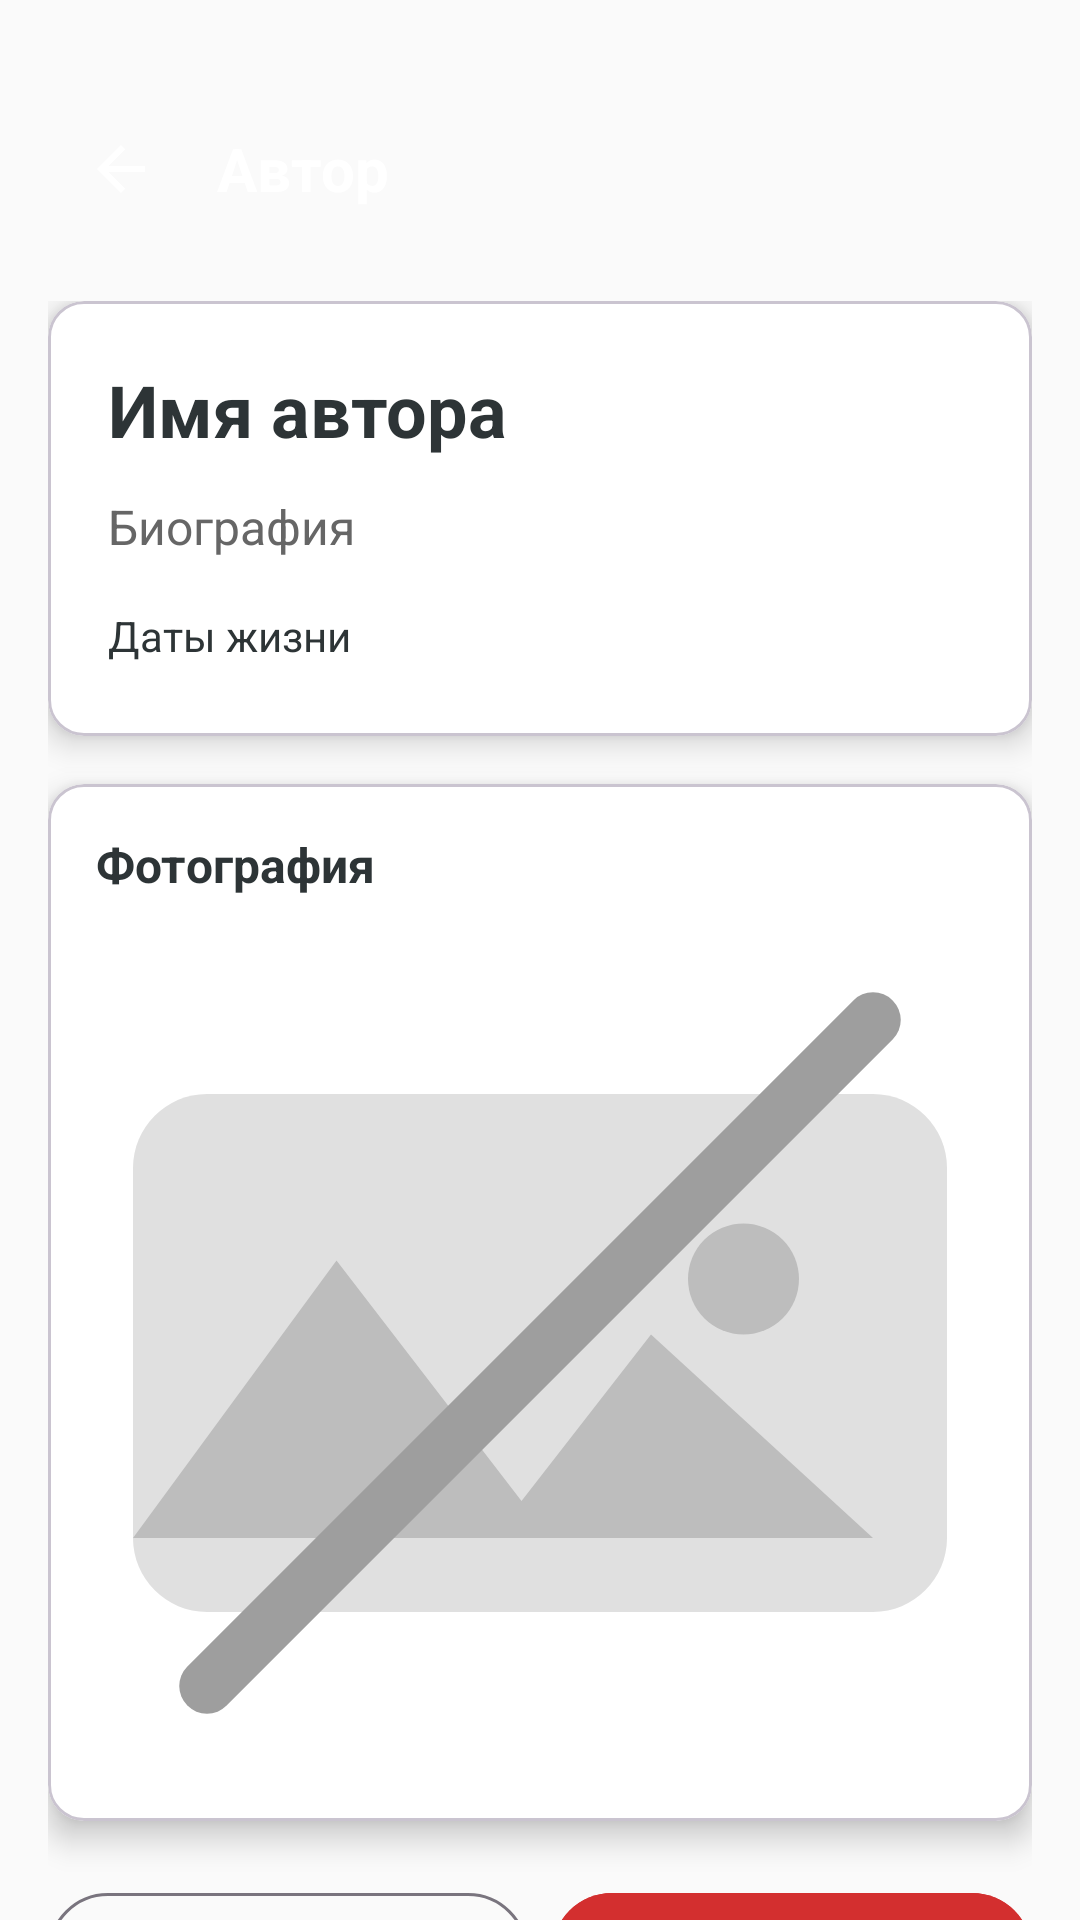

This screen was rendered from an Android layout file. Write that file and the resources it references.
<!-- AndroidManifest.xml: application theme Theme.MuseumApp -->
<!-- res/layout/activity_author_detail.xml -->
<?xml version="1.0" encoding="utf-8"?>
<LinearLayout
    xmlns:android="http://schemas.android.com/apk/res/android"
    xmlns:app="http://schemas.android.com/apk/res-auto"
    xmlns:tools="http://schemas.android.com/tools"
    android:layout_width="match_parent"
    android:layout_height="match_parent"
    android:background="#FAFAFA"
    android:orientation="vertical"
    android:padding="16dp"
    android:clipChildren="false"
    android:clipToPadding="false"
    tools:context=".ui.authors.AuthorDetailActivity">

    <LinearLayout
        android:id="@+id/topBar"
        android:layout_width="match_parent"
        android:layout_height="84dp"
        android:orientation="horizontal"
        android:gravity="center_vertical"
        android:paddingTop="28dp"
        android:background="@drawable/topbar_background"
        android:layout_marginStart="-16dp"
        android:layout_marginEnd="-16dp"
        android:layout_marginTop="-16dp"
        android:layout_marginBottom="16dp"
        android:paddingStart="16dp"
        android:paddingEnd="16dp"
        android:elevation="4dp">

        <ImageButton
            android:id="@+id/btnBack"
            android:layout_width="48dp"
            android:layout_height="48dp"
            android:src="@drawable/ic_arrow_back"
            android:background="?attr/selectableItemBackgroundBorderless"
            android:contentDescription="@string/cd_back"
            app:tint="@android:color/white" />

        <TextView
            android:id="@+id/titleText"
            android:layout_width="0dp"
            android:layout_height="wrap_content"
            android:layout_weight="1"
            android:text="@string/title_author"
            android:textColor="@android:color/white"
            android:textSize="20sp"
            android:textStyle="bold"
            android:paddingStart="8dp" />

    
        <ImageButton
            android:id="@+id/btnHome"
            android:layout_width="48dp"
            android:layout_height="48dp"
            android:src="@drawable/ic_home"
            android:background="?attr/selectableItemBackgroundBorderless"
            android:contentDescription="@string/cd_home"
            app:tint="@android:color/white" />

    </LinearLayout>

    <androidx.core.widget.NestedScrollView
        android:layout_width="match_parent"
        android:layout_height="0dp"
        android:layout_weight="1"
        android:fillViewport="true">

        <LinearLayout
            android:layout_width="match_parent"
            android:layout_height="wrap_content"
            android:orientation="vertical">

            
            <com.google.android.material.card.MaterialCardView
                android:layout_width="match_parent"
                android:layout_height="wrap_content"
                app:cardCornerRadius="12dp"
                app:cardElevation="6dp"
                android:layout_marginBottom="16dp"
                app:cardBackgroundColor="@android:color/white">

                <LinearLayout
                    android:layout_width="match_parent"
                    android:layout_height="wrap_content"
                    android:orientation="vertical"
                    android:padding="20dp">

                    <TextView
                        android:id="@+id/textDetailName"
                        android:layout_width="match_parent"
                        android:layout_height="wrap_content"
                        android:text="@string/label_author_name"
                        android:textColor="#2D3436"
                        android:textSize="24sp"
                        android:textStyle="bold"
                        android:layout_marginBottom="12dp" />

                    <TextView
                        android:id="@+id/textDetailBio"
                        android:layout_width="match_parent"
                        android:layout_height="wrap_content"
                        android:text="@string/label_biography"
                        android:textColor="#666"
                        android:textSize="16sp"
                        android:lineSpacingExtra="4dp"
                        android:layout_marginBottom="16dp" />

                    <TextView
                        android:id="@+id/textDetailBirthDeath"
                        android:layout_width="match_parent"
                        android:layout_height="wrap_content"
                        android:text="@string/label_life_dates"
                        android:textColor="#2D3436"
                        android:textSize="14sp"
                        android:layout_marginBottom="4dp" />

                </LinearLayout>
            </com.google.android.material.card.MaterialCardView>

            
            <com.google.android.material.card.MaterialCardView
                android:layout_width="match_parent"
                android:layout_height="wrap_content"
                app:cardCornerRadius="12dp"
                app:cardElevation="6dp"
                android:layout_marginBottom="16dp"
                app:cardBackgroundColor="@android:color/white">

                <LinearLayout
                    android:layout_width="match_parent"
                    android:layout_height="wrap_content"
                    android:orientation="vertical"
                    android:padding="16dp">

                    <TextView
                        android:layout_width="match_parent"
                        android:layout_height="wrap_content"
                        android:text="@string/label_photo"
                        android:textColor="#2D3436"
                        android:textSize="16sp"
                        android:textStyle="bold"
                        android:layout_marginBottom="12dp" />

                    <ImageView
                        android:id="@+id/imageViewAuthor"
                        android:layout_width="match_parent"
                        android:layout_height="280dp"
                        android:scaleType="centerCrop"
                        android:src="@drawable/ic_no_image"
                        android:contentDescription="@string/cd_author_photo" />

                </LinearLayout>
            </com.google.android.material.card.MaterialCardView>

            
            <LinearLayout
                android:layout_width="match_parent"
                android:layout_height="wrap_content"
                android:orientation="horizontal"
                android:gravity="center"
                android:paddingTop="4dp"
                android:paddingBottom="16dp">

                <com.google.android.material.button.MaterialButton
                    style="@style/Widget.Material3.Button.OutlinedButton"
                    android:id="@+id/btnEdit"
                    android:layout_width="0dp"
                    android:layout_height="wrap_content"
                    android:layout_weight="1"
                    android:layout_marginEnd="8dp"
                    android:text="@string/btn_edit" />

                <com.google.android.material.button.MaterialButton
                    android:id="@+id/btnDelete"
                    android:layout_width="0dp"
                    android:layout_height="wrap_content"
                    android:layout_weight="1"
                    android:backgroundTint="#D32F2F"
                    android:text="@string/btn_delete" />

            </LinearLayout>

            <ProgressBar
                android:id="@+id/progressBar"
                style="?android:attr/progressBarStyleLarge"
                android:layout_width="wrap_content"
                android:layout_height="wrap_content"
                android:layout_gravity="center"
                android:visibility="gone"
                android:indeterminateTint="#3F51B5"
                android:layout_marginBottom="16dp" />

            
            <TextView
                android:layout_width="match_parent"
                android:layout_height="wrap_content"
                android:text="@string/label_author_exhibits"
                android:textColor="#212121"
                android:textSize="18sp"
                android:textStyle="bold"
                android:layout_marginTop="8dp"
                android:layout_marginBottom="8dp" />

            <ProgressBar
                android:id="@+id/progressBarExhibits"
                style="?android:attr/progressBarStyleLarge"
                android:layout_width="wrap_content"
                android:layout_height="wrap_content"
                android:layout_gravity="center"
                android:visibility="gone"
                android:indeterminateTint="#3F51B5" />

            <TextView
                android:id="@+id/textNoExhibits"
                android:layout_width="match_parent"
                android:layout_height="wrap_content"
                android:text="@string/text_no_exhibits"
                android:textColor="#888"
                android:textSize="14sp"
                android:gravity="center"
                android:padding="16dp"
                android:visibility="gone" />

            <androidx.recyclerview.widget.RecyclerView
                android:id="@+id/recyclerViewExhibits"
                android:layout_width="match_parent"
                android:layout_height="wrap_content"
                android:nestedScrollingEnabled="false"
                android:layout_marginBottom="16dp" />

        </LinearLayout>
    </androidx.core.widget.NestedScrollView>

</LinearLayout>
<!-- resources referenced by this layout -->
<resources>
  <!-- drawable ic_arrow_back (drawable) -->
  <vector android:height="24dp" android:viewportWidth="24"
      android:viewportHeight="24" android:width="24dp"
      xmlns:android="http://schemas.android.com/apk/res/android">
      <path android:fillColor="@android:color/white" android:pathData="M20,11H7.83l5.59,-5.59L12,4l-8,8 8,8 1.41,-1.41L7.83,13H20v-2z"/>
  </vector>
  <!-- drawable ic_no_image (drawable) -->
  <?xml version="1.0" encoding="utf-8"?>
  <vector xmlns:android="http://schemas.android.com/apk/res/android"
      android:width="120dp"
      android:height="120dp"
      android:viewportWidth="24"
      android:viewportHeight="24">
  
      
      <path
          android:fillColor="#E0E0E0"
          android:pathData="M21,5H3C1.9,5 1,5.9 1,7v10c0,1.1 0.9,2 2,2h18c1.1,0 2,-0.9 2,-2V7C23,5.9 22.1,5 21,5z" />
  
      
      <path
          android:fillColor="#BDBDBD"
          android:pathData="M1,17l5.5,-7.5 5,6.5 3.5,-4.5L21,17z" />
  
      
      <path
          android:fillColor="#BDBDBD"
          android:pathData="M17.5,10m-1.5,0a1.5,1.5 0,1 1,3 0a1.5,1.5 0,1 1,-3 0" />
  
      
      <path
          android:strokeColor="#9E9E9E"
          android:strokeWidth="1.5"
          android:strokeLineCap="round"
          android:pathData="M3,21 L21,3" />
  
  </vector>
  <string name="btn_delete">Удалить</string>
  <string name="btn_edit">Редактировать</string>
  <string name="cd_author_photo">Фотография автора</string>
  <string name="cd_back">Назад</string>
  <string name="cd_home">Главное меню</string>
  <string name="label_author_exhibits">Экспонаты автора</string>
  <string name="label_author_name">Имя автора</string>
  <string name="label_biography">Биография</string>
  <string name="label_life_dates">Даты жизни</string>
  <string name="label_photo">Фотография</string>
  <string name="text_no_exhibits">Экспонаты не найдены</string>
  <string name="title_author">Автор</string>
  <style name="Theme.MuseumApp" parent="Base.Theme.MuseumApp" />
  <style name="Base.Theme.MuseumApp" parent="Theme.Material3.Light.NoActionBar">
          
          
          
          <item name="colorPrimary">@color/colorPrimary</item>
          <item name="colorPrimaryVariant">@color/colorPrimaryVariant</item>
          <item name="colorOnPrimary">@color/white</item>
  
          <item name="android:textColorPrimary">@color/colorTextPrimary</item>
          <item name="android:textColorSecondary">@color/colorTextSecondary</item>
          <item name="android:editTextColor">@color/colorTextPrimary</item>
          <item name="colorOnSurface">@color/colorTextPrimary</item>
      </style>
  <color name="colorPrimary">#3F51B5</color>
  <color name="colorPrimaryVariant">#283593</color>
  <color name="white">#FFFFFFFF</color>
  <color name="colorTextPrimary">#212121</color>
  <color name="colorTextSecondary">#757575</color>
</resources>
